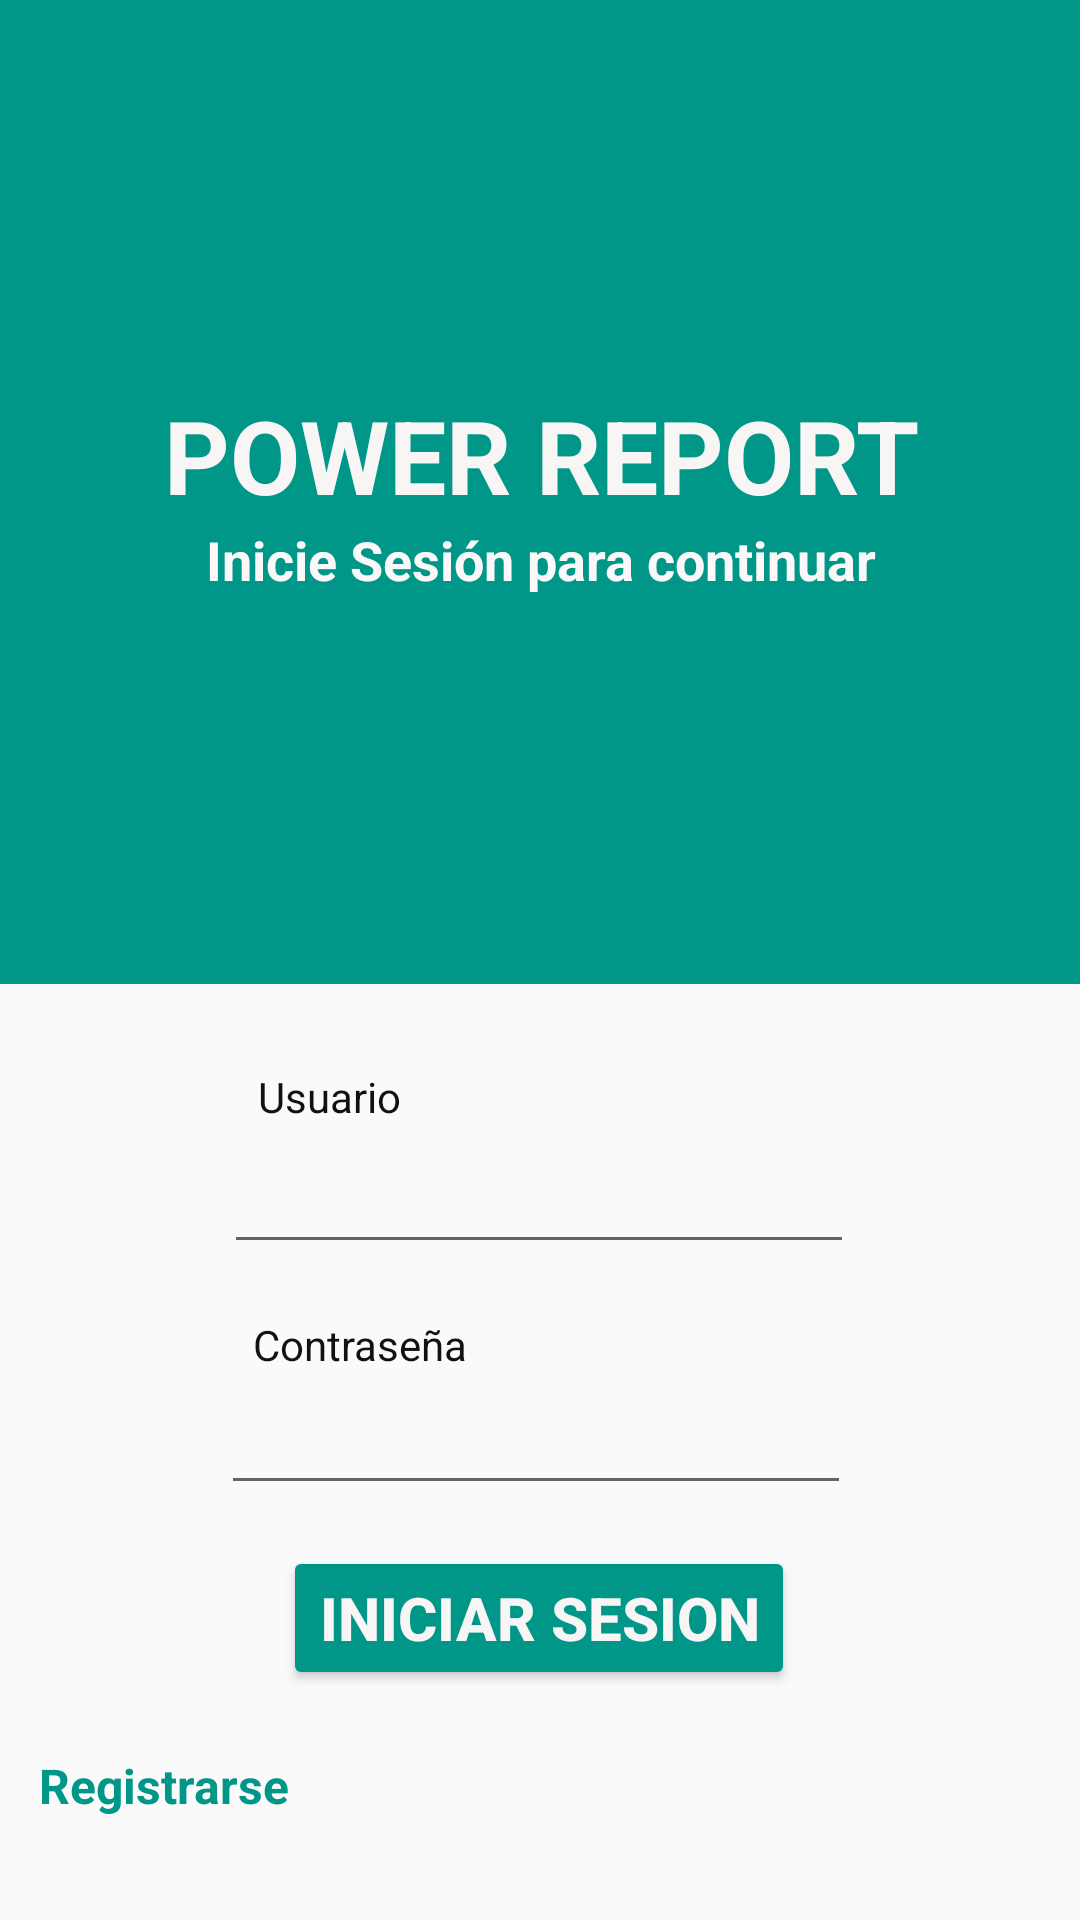

Android layout source for this screen:
<!-- AndroidManifest.xml: application theme Theme.Proyectofinalanalisis -->
<!-- res/layout/activity_iniciosesion.xml -->
<?xml version="1.0" encoding="utf-8"?>
<androidx.constraintlayout.widget.ConstraintLayout xmlns:android="http://schemas.android.com/apk/res/android"
    xmlns:app="http://schemas.android.com/apk/res-auto"
    xmlns:tools="http://schemas.android.com/tools"
    android:layout_width="match_parent"
    android:layout_height="match_parent"
    tools:context=".InicioSesion">

    <TextView
        android:id="@+id/textViewRegistrarse"
        android:layout_width="wrap_content"
        android:layout_height="wrap_content"
        android:layout_marginBottom="32dp"
        android:onClick="irARegistro"
        android:text="Registrarse"
        android:textColor="#009688"
        android:textSize="16sp"
        android:textStyle="bold"
        app:layout_constraintBottom_toBottomOf="parent"
        app:layout_constraintEnd_toEndOf="parent"
        app:layout_constraintHorizontal_bias="0.047"
        app:layout_constraintStart_toStartOf="parent"
        app:layout_constraintTop_toBottomOf="@+id/buttonIniciarSesion"
        app:layout_constraintVertical_bias="0.919" />

    <EditText
        android:id="@+id/editTextTextUsuario"
        android:layout_width="wrap_content"
        android:layout_height="wrap_content"
        android:layout_marginTop="52dp"
        android:ems="10"
        android:inputType="textPersonName"
        app:layout_constraintEnd_toEndOf="parent"
        app:layout_constraintHorizontal_bias="0.497"
        app:layout_constraintStart_toStartOf="parent"
        app:layout_constraintTop_toBottomOf="@+id/linearLayout" />

    <Button
        android:id="@+id/buttonIniciarSesion"
        android:layout_width="wrap_content"
        android:layout_height="wrap_content"
        android:backgroundTint="#009688"
        android:text="INICIAR SESION"
        android:textColor="#F8F5F5"
        android:textSize="20sp"
        android:textStyle="bold"
        app:layout_constraintBottom_toBottomOf="parent"
        app:layout_constraintEnd_toEndOf="parent"
        app:layout_constraintHorizontal_bias="0.498"
        app:layout_constraintStart_toStartOf="parent"
        app:layout_constraintTop_toBottomOf="@+id/editTextTextUsuario"
        app:layout_constraintVertical_bias="0.551" />

    <TextView
        android:id="@+id/textViewUsuario"
        android:layout_width="wrap_content"
        android:layout_height="wrap_content"
        android:text="Usuario"
        android:textColor="#121111"
        app:layout_constraintBottom_toTopOf="@+id/editTextTextUsuario"
        app:layout_constraintEnd_toEndOf="parent"
        app:layout_constraintHorizontal_bias="0.275"
        app:layout_constraintStart_toStartOf="parent"
        app:layout_constraintTop_toBottomOf="@+id/linearLayout"
        app:layout_constraintVertical_bias="0.848" />

    <EditText
        android:id="@+id/editTextTextPasswordUsuario"
        android:layout_width="wrap_content"
        android:layout_height="wrap_content"
        android:ems="10"
        android:inputType="textPassword"
        android:textColor="#090909"
        app:layout_constraintBottom_toTopOf="@+id/buttonIniciarSesion"
        app:layout_constraintEnd_toEndOf="parent"
        app:layout_constraintHorizontal_bias="0.492"
        app:layout_constraintStart_toStartOf="parent"
        app:layout_constraintTop_toBottomOf="@+id/editTextTextUsuario"
        app:layout_constraintVertical_bias="0.742" />

    <TextView
        android:id="@+id/textViewContraseña"
        android:layout_width="wrap_content"
        android:layout_height="wrap_content"
        android:text="Contraseña"
        android:textColor="#121111"
        app:layout_constraintBottom_toTopOf="@+id/editTextTextPasswordUsuario"
        app:layout_constraintEnd_toEndOf="parent"
        app:layout_constraintHorizontal_bias="0.292"
        app:layout_constraintStart_toStartOf="parent"
        app:layout_constraintTop_toBottomOf="@+id/editTextTextUsuario"
        app:layout_constraintVertical_bias="0.866" />

    <LinearLayout
        android:id="@+id/linearLayout"
        android:layout_width="411dp"
        android:layout_height="328dp"
        android:background="#009688"
        android:gravity="center"
        android:orientation="vertical"
        app:layout_constraintEnd_toEndOf="parent"
        app:layout_constraintStart_toStartOf="parent"
        app:layout_constraintTop_toTopOf="parent">

        <ImageView
            android:id="@+id/imageView3"
            android:layout_width="wrap_content"
            android:layout_height="wrap_content"
            android:src="@drawable/iconotecladoblanco" />

        <TextView
            android:id="@+id/textViewTitulo"
            android:layout_width="307dp"
            android:layout_height="wrap_content"
            android:gravity="center"
            android:text="POWER REPORT"
            android:textColor="#F8F5F5"
            android:textSize="34sp"
            android:textStyle="bold" />

        <TextView
            android:id="@+id/textView9"
            android:layout_width="match_parent"
            android:layout_height="wrap_content"
            android:gravity="center"
            android:text="Inicie Sesión para continuar"
            android:textColor="#FAF8F8"
            android:textSize="18sp"
            android:textStyle="bold" />
    </LinearLayout>

</androidx.constraintlayout.widget.ConstraintLayout>
<!-- resources referenced by this layout -->
<resources>
  <style name="Theme.Proyectofinalanalisis" parent="Theme.AppCompat.Light.NoActionBar">
          
          <item name="colorPrimary">@color/purple_500</item>
          <item name="colorPrimaryDark">@color/purple_700</item>
          <item name="colorAccent">@color/teal_200</item>
          
      </style>
  <!-- not gathered from this repository: default colours our renderer supplied (Android Studio template values) -->
  <color name="purple_500">#FF6200EE</color>
  <color name="purple_700">#FF3700B3</color>
  <color name="teal_200">#FF03DAC5</color>
</resources>
